Photos from the image-classification dataset "Margonem-Captcha-Solver" in the GitHub repository seba0456/Margonem-Captcha-Solver. Its 2 classes are: blank, not blank.

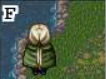
Label: blank

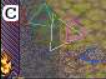
Label: not blank

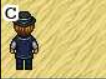
Label: blank

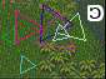
Label: not blank
